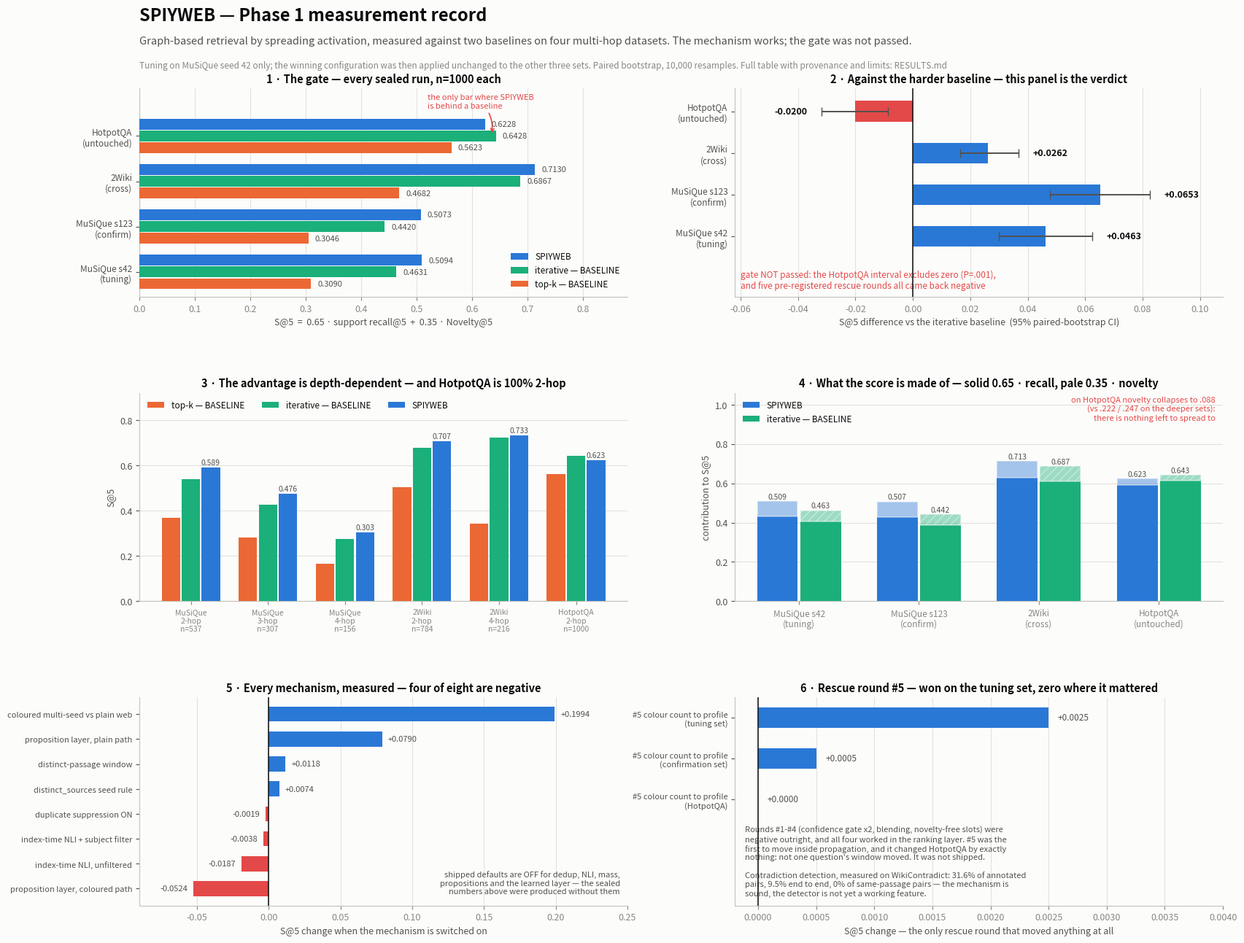

Source code (Python): (Note: this script raises an exception after producing the figure.)
"""Regenerate `phase1_results.png` - the whole Phase 1 measurement record.

Run it with:

    uv run --with matplotlib python Stats/make_figure.py

matplotlib is deliberately NOT a project dependency: this script is run by hand
when the numbers change, and `spiyweb` itself installs with none.

Every value below is a SEALED Phase 1 result, copied from `RESULTS.md`, which is
the source of truth and carries the confidence intervals, the provenance of each
group and the limits that go with them. They are hard-coded rather than read
from `data/` on purpose: the sealed artifacts are hundreds of megabytes and are
not in the repository, so a figure that needed them could never be regenerated
by anyone who cloned it.

Palette: the data-viz reference instance. Categorical slots 1-3 (blue / orange /
aqua) for the three systems, the blue-red diverging pair for signed deltas.
Validated all-pairs in light mode: worst CVD dE 9.2, worst normal-vision dE
24.0. Aqua sits below 3:1 on this surface, so every bar carries a visible value
label - that is the documented relief, not decoration.
"""

from __future__ import annotations

import matplotlib as mpl
import matplotlib.pyplot as plt
import numpy as np
from matplotlib.patches import Patch

# --- palette ---------------------------------------------------------------
SPIYWEB = "#2a78d6"
TOPK = "#eb6834"
ITER = "#1baf7a"
POS = "#2a78d6"
NEG = "#e34948"
SURFACE = "#fcfcfb"
INK = "#0b0b0b"
INK2 = "#52514e"
MUTED = "#898781"
GRID = "#e1e0d9"
AXIS = "#c3c2b7"

LBL_S = "SPIYWEB"
LBL_T = "top-k — BASELINE"
LBL_I = "iterative — BASELINE"

mpl.rcParams.update(
    {
        "figure.facecolor": SURFACE,
        "axes.facecolor": SURFACE,
        "axes.edgecolor": AXIS,
        "axes.labelcolor": INK2,
        "text.color": INK,
        "xtick.color": MUTED,
        "ytick.color": INK2,
        "grid.color": GRID,
        "grid.linewidth": 0.8,
        "font.size": 9,
        "axes.titlesize": 10.5,
        "axes.titleweight": "bold",
        "axes.spines.top": False,
        "axes.spines.right": False,
    }
)

# --- sealed data (see RESULTS.md) ------------------------------------------
SETS = [
    "MuSiQue s42\n(tuning)",
    "MuSiQue s123\n(confirm)",
    "2Wiki\n(cross)",
    "HotpotQA\n(untouched)",
]
WEB = [0.5094, 0.5073, 0.7130, 0.6228]
TOP = [0.3090, 0.3046, 0.4682, 0.5623]
ITR = [0.4631, 0.4420, 0.6867, 0.6428]

D_ITER = [0.0463, 0.0653, 0.0262, -0.0200]
D_ITER_LO = [0.0299, 0.0478, 0.0164, -0.0317]
D_ITER_HI = [0.0624, 0.0826, 0.0367, -0.0086]

# support recall / novelty at k=5; S@5 = .65*recall + .35*novelty exactly.
REC_W = [0.6641, 0.6590, 0.9640, 0.9105]
NOV_W = [0.2222, 0.2255, 0.2467, 0.0885]
REC_I = [0.6218, 0.5979, 0.9377, 0.9440]
NOV_I = [0.1683, 0.1524, 0.2205, 0.0835]

HOPS = [
    "MuSiQue\n2-hop\nn=537",
    "MuSiQue\n3-hop\nn=307",
    "MuSiQue\n4-hop\nn=156",
    "2Wiki\n2-hop\nn=784",
    "2Wiki\n4-hop\nn=216",
    "HotpotQA\n2-hop\nn=1000",
]
H_WEB = [0.589, 0.476, 0.303, 0.707, 0.733, 0.623]
H_TOP = [0.367, 0.281, 0.164, 0.502, 0.344, 0.562]
H_ITR = [0.539, 0.426, 0.274, 0.677, 0.723, 0.643]

ABL = [
    ("coloured multi-seed vs plain web", 0.1994),
    ("proposition layer, plain path", 0.0790),
    ("distinct-passage window", 0.0118),
    ("distinct_sources seed rule", 0.0074),
    ("duplicate suppression ON", -0.0019),
    ("index-time NLI + subject filter", -0.0038),
    ("index-time NLI, unfiltered", -0.0187),
    ("proposition layer, coloured path", -0.0524),
]

RESCUE = [
    ("#5 colour count to profile\n(HotpotQA)", 0.0000),
    ("#5 colour count to profile\n(confirmation set)", 0.0005),
    ("#5 colour count to profile\n(tuning set)", 0.0025),
]


def _grid(ax: plt.Axes, axis: str = "x") -> None:
    ax.grid(axis=axis, linewidth=0.8, alpha=0.9, zorder=0)
    ax.set_axisbelow(True)


fig = plt.figure(figsize=(16.5, 13.5), dpi=200)
gs = fig.add_gridspec(
    3, 2, hspace=0.46, wspace=0.22, left=0.075, right=0.975, top=0.885, bottom=0.055
)

# --- 1. the gate -----------------------------------------------------------
ax = fig.add_subplot(gs[0, 0])
y = np.arange(len(SETS))
h = 0.26
ax.barh(y + h, WEB, h * 0.92, color=SPIYWEB, label=LBL_S, zorder=3)
ax.barh(y, ITR, h * 0.92, color=ITER, label=LBL_I, zorder=3)
ax.barh(y - h, TOP, h * 0.92, color=TOPK, label=LBL_T, zorder=3)
for i in range(len(SETS)):
    for val, off in ((WEB[i], h), (ITR[i], 0), (TOP[i], -h)):
        ax.text(
            val + 0.012, y[i] + off, f"{val:.4f}", va="center", fontsize=8, color=INK2
        )
ax.set_yticks(y, SETS, fontsize=8.5)
ax.set_xlim(0, 0.88)
ax.set_ylim(-0.55, 4.05)
ax.set_xlabel("S@5  =  0.65 · support recall@5  +  0.35 · Novelty@5")
ax.set_title("1 · The gate — every sealed run, n=1000 each")
ax.legend(loc="lower right", frameon=False, fontsize=8.5)
ax.annotate(
    "the only bar where SPIYWEB\nis behind a baseline",
    xy=(0.6350, 3.02),
    xytext=(0.520, 3.62),
    fontsize=8,
    color=NEG,
    ha="left",
    arrowprops=dict(
        arrowstyle="->", color=NEG, lw=1.2, connectionstyle="arc3,rad=-0.25"
    ),
)
_grid(ax)

# --- 2. the decisive delta -------------------------------------------------
ax = fig.add_subplot(gs[0, 1])
err = [
    [d - lo for d, lo in zip(D_ITER, D_ITER_LO, strict=True)],
    [hi - d for d, hi in zip(D_ITER, D_ITER_HI, strict=True)],
]
ax.barh(y, D_ITER, 0.5, color=[POS if d > 0 else NEG for d in D_ITER], zorder=3)
ax.errorbar(
    D_ITER, y, xerr=err, fmt="none", ecolor=INK2, elinewidth=1.4, capsize=4, zorder=4
)
for i, d in enumerate(D_ITER):
    anchor = D_ITER_HI[i] if d > 0 else D_ITER_LO[i]
    ax.text(
        anchor + (0.005 if d > 0 else -0.005),
        y[i],
        f"{d:+.4f}",
        va="center",
        ha="left" if d > 0 else "right",
        fontsize=9,
        color=INK,
        fontweight="bold",
    )
ax.axvline(0, color=INK, lw=1.1, zorder=5)
ax.set_yticks(y, SETS, fontsize=8.5)
ax.set_xlim(-0.062, 0.108)
ax.set_ylim(-1.45, 3.55)
ax.set_xlabel("S@5 difference vs the iterative baseline  (95% paired-bootstrap CI)")
ax.set_title("2 · Against the harder baseline — this panel is the verdict")
ax.text(
    -0.060,
    -1.30,
    "gate NOT passed: the HotpotQA interval excludes zero (P=.001),\n"
    "and five pre-registered rescue rounds all came back negative",
    fontsize=8.5,
    color=NEG,
    va="bottom",
    ha="left",
)
_grid(ax)

# --- 3. depth --------------------------------------------------------------
ax = fig.add_subplot(gs[1, 0])
x = np.arange(len(HOPS))
w = 0.26
ax.bar(x - w, H_TOP, w * 0.92, color=TOPK, label=LBL_T, zorder=3)
ax.bar(x, H_ITR, w * 0.92, color=ITER, label=LBL_I, zorder=3)
ax.bar(x + w, H_WEB, w * 0.92, color=SPIYWEB, label=LBL_S, zorder=3)
for i in range(len(HOPS)):
    ax.text(
        x[i] + w,
        H_WEB[i] + 0.012,
        f"{H_WEB[i]:.3f}",
        ha="center",
        fontsize=7.5,
        color=INK2,
    )
ax.set_xticks(x, HOPS, fontsize=7.5)
ax.set_ylim(0, 0.92)
ax.set_ylabel("S@5")
ax.set_title("3 · The advantage is depth-dependent — and HotpotQA is 100% 2-hop")
ax.legend(loc="upper left", frameon=False, fontsize=8.5, ncol=3)
_grid(ax, axis="y")

# --- 4. decomposition ------------------------------------------------------
ax = fig.add_subplot(gs[1, 1])
x = np.arange(len(SETS))
w = 0.34
for off, rec, nov, name in (
    (-w / 2 - 0.01, REC_W, NOV_W, LBL_S),
    (w / 2 + 0.01, REC_I, NOV_I, LBL_I),
):
    base = [0.65 * r for r in rec]
    top = [0.35 * n for n in nov]
    color = SPIYWEB if name == LBL_S else ITER
    ax.bar(x + off, base, w, color=color, zorder=3)
    ax.bar(
        x + off,
        top,
        w,
        bottom=base,
        color=color,
        alpha=0.42,
        hatch=None if name == LBL_S else "///",
        edgecolor=SURFACE,
        linewidth=1.4,
        zorder=3,
    )
    for i in range(len(SETS)):
        ax.text(
            x[i] + off,
            base[i] + top[i] + 0.012,
            f"{base[i] + top[i]:.3f}",
            ha="center",
            fontsize=7.5,
            color=INK2,
        )
ax.set_xticks(x, SETS, fontsize=8.5)
ax.set_ylim(0, 1.06)
ax.set_ylabel("contribution to S@5")
ax.set_title("4 · What the score is made of — solid 0.65 · recall, pale 0.35 · novelty")
ax.legend(
    handles=[Patch(facecolor=SPIYWEB, label=LBL_S), Patch(facecolor=ITER, label=LBL_I)],
    loc="upper left",
    frameon=False,
    fontsize=8.5,
)
ax.text(
    0.985,
    0.985,
    "on HotpotQA novelty collapses to .088\n"
    "(vs .222 / .247 on the deeper sets):\n"
    "there is nothing left to spread to",
    transform=ax.transAxes,
    fontsize=8,
    color=NEG,
    ha="right",
    va="top",
)
_grid(ax, axis="y")

# --- 5. ablations ----------------------------------------------------------
ax = fig.add_subplot(gs[2, 0])
labels = [a[0] for a in ABL][::-1]
vals = [a[1] for a in ABL][::-1]
yb = np.arange(len(vals))
ax.barh(yb, vals, 0.6, color=[POS if v > 0 else NEG for v in vals], zorder=3)
for i, v in enumerate(vals):
    ax.text(
        v + (0.004 if v > 0 else -0.004),
        yb[i],
        f"{v:+.4f}",
        va="center",
        ha="left" if v > 0 else "right",
        fontsize=8,
        color=INK2,
    )
ax.axvline(0, color=INK, lw=1.1, zorder=5)
ax.set_yticks(yb, labels, fontsize=8)
ax.set_xlim(-0.09, 0.25)
ax.set_xlabel("S@5 change when the mechanism is switched on")
ax.set_title("5 · Every mechanism, measured — four of eight are negative")
ax.text(
    0.985,
    0.05,
    "shipped defaults are OFF for dedup, NLI, mass,\n"
    "propositions and the learned layer — the sealed\n"
    "numbers above were produced without them",
    transform=ax.transAxes,
    fontsize=8,
    color=INK2,
    ha="right",
    va="bottom",
)
_grid(ax)

# --- 6. rescue rounds ------------------------------------------------------
ax = fig.add_subplot(gs[2, 1])
rl = [r[0] for r in RESCUE]
rv = [r[1] for r in RESCUE]
yr = np.arange(len(rv))
ax.barh(yr, rv, 0.5, color=[POS if v > 0 else MUTED for v in rv], zorder=3)
for i, v in enumerate(rv):
    ax.text(
        max(v, 0) + 0.00008, yr[i], f"{v:+.4f}", va="center", fontsize=8.5, color=INK2
    )
ax.axvline(0, color=INK, lw=1.1, zorder=5)
ax.set_yticks(yr, rl, fontsize=8)
ax.set_ylim(-2.6, 2.5)
ax.set_xlim(-0.0002, 0.0040)
ax.set_xlabel("S@5 change — the only rescue round that moved anything at all")
ax.set_title("6 · Rescue round #5 — won on the tuning set, zero where it mattered")
ax.text(
    0.02,
    0.04,
    "Rounds #1-#4 (confidence gate x2, blending, novelty-free slots) were\n"
    "negative outright, and all four worked in the ranking layer. #5 was the\n"
    "first to move inside propagation, and it changed HotpotQA by exactly\n"
    "nothing: not one question's window moved. It was not shipped.\n\n"
    "Contradiction detection, measured on WikiContradict: 31.6% of annotated\n"
    "pairs, 9.5% end to end, 0% of same-passage pairs — the mechanism is\n"
    "sound, the detector is not yet a working feature.",
    transform=ax.transAxes,
    fontsize=8,
    color=INK2,
    va="bottom",
)
_grid(ax)

# --- frame -----------------------------------------------------------------
fig.suptitle(
    "SPIYWEB — Phase 1 measurement record",
    fontsize=17,
    fontweight="bold",
    x=0.075,
    ha="left",
    y=0.968,
)
fig.text(
    0.075,
    0.930,
    "Graph-based retrieval by spreading activation, measured against two "
    "baselines on four multi-hop datasets. The mechanism works; the gate was "
    "not passed.",
    fontsize=10.5,
    color=INK2,
    ha="left",
)
fig.text(
    0.075,
    0.906,
    "Tuning on MuSiQue seed 42 only; the winning configuration was then applied "
    "unchanged to the other three sets. Paired bootstrap, 10,000 resamples. "
    "Full table with provenance and limits: RESULTS.md",
    fontsize=8.5,
    color=MUTED,
    ha="left",
)

fig.savefig(
    "Stats/phase1_results.png", facecolor=SURFACE, bbox_inches="tight", pad_inches=0.35
)
print("wrote Stats/phase1_results.png")
